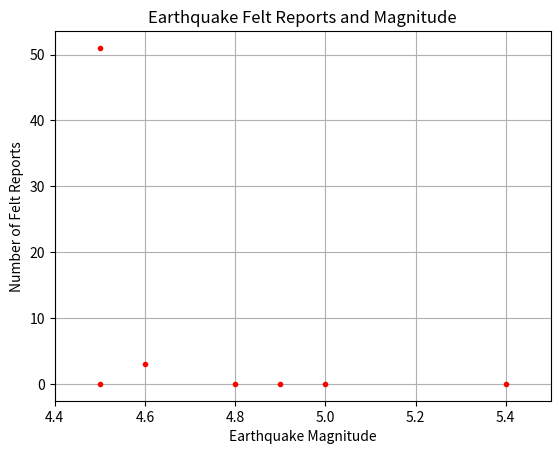

Generate this figure with matplotlib:
import matplotlib.pyplot as plt

def plotEq(data):
    #x and y coordinates of plot
    xVal = []
    yVal = []

    for i in data:
        if i[1] != None:
            xVal.append(i[1])
        else:   #If i[1] == None
            xVal.append(0)
        if i[2] != None:
            yVal.append(i[2])
        else:   #If i[2] == None
            yVal.append(0)

    #TODO add labels indicating what time period and magnitude range is being plotted (e.g. past hour/1.0+)
    #Plotting graph
    plt.plot(xVal, yVal, "r.")
    #Formatting graph
    plt.axis([min(xVal)-0.1, max(xVal)+0.1, -(1/20)*max(yVal),(21/20)*max(yVal)])
    print(min(xVal))
    print(max(xVal))
    plt.xlabel("Earthquake Magnitude")
    plt.ylabel("Number of Felt Reports")
    plt.title("Earthquake Felt Reports and Magnitude")
    plt.grid()

    #plt.show()
    plt.savefig("plot")


if __name__ == '__main__':
    plotEq([['57km SSE of Chignik Lake, Alaska', 5, None], ['Southwest Indian Ridge', 4.8, None], ['86km S of Unalaska, Alaska', 4.5, None], ['49km NNE of Visokoi Island, South Georgia and the South Sandwich Islands', 5.4, None], ['Owen Fracture Zone region', 4.9, None], ['9km W of Sarahan, India', 4.6, 3], ['7km S of Sanchez, Dominican Republic', 4.5, 51]])